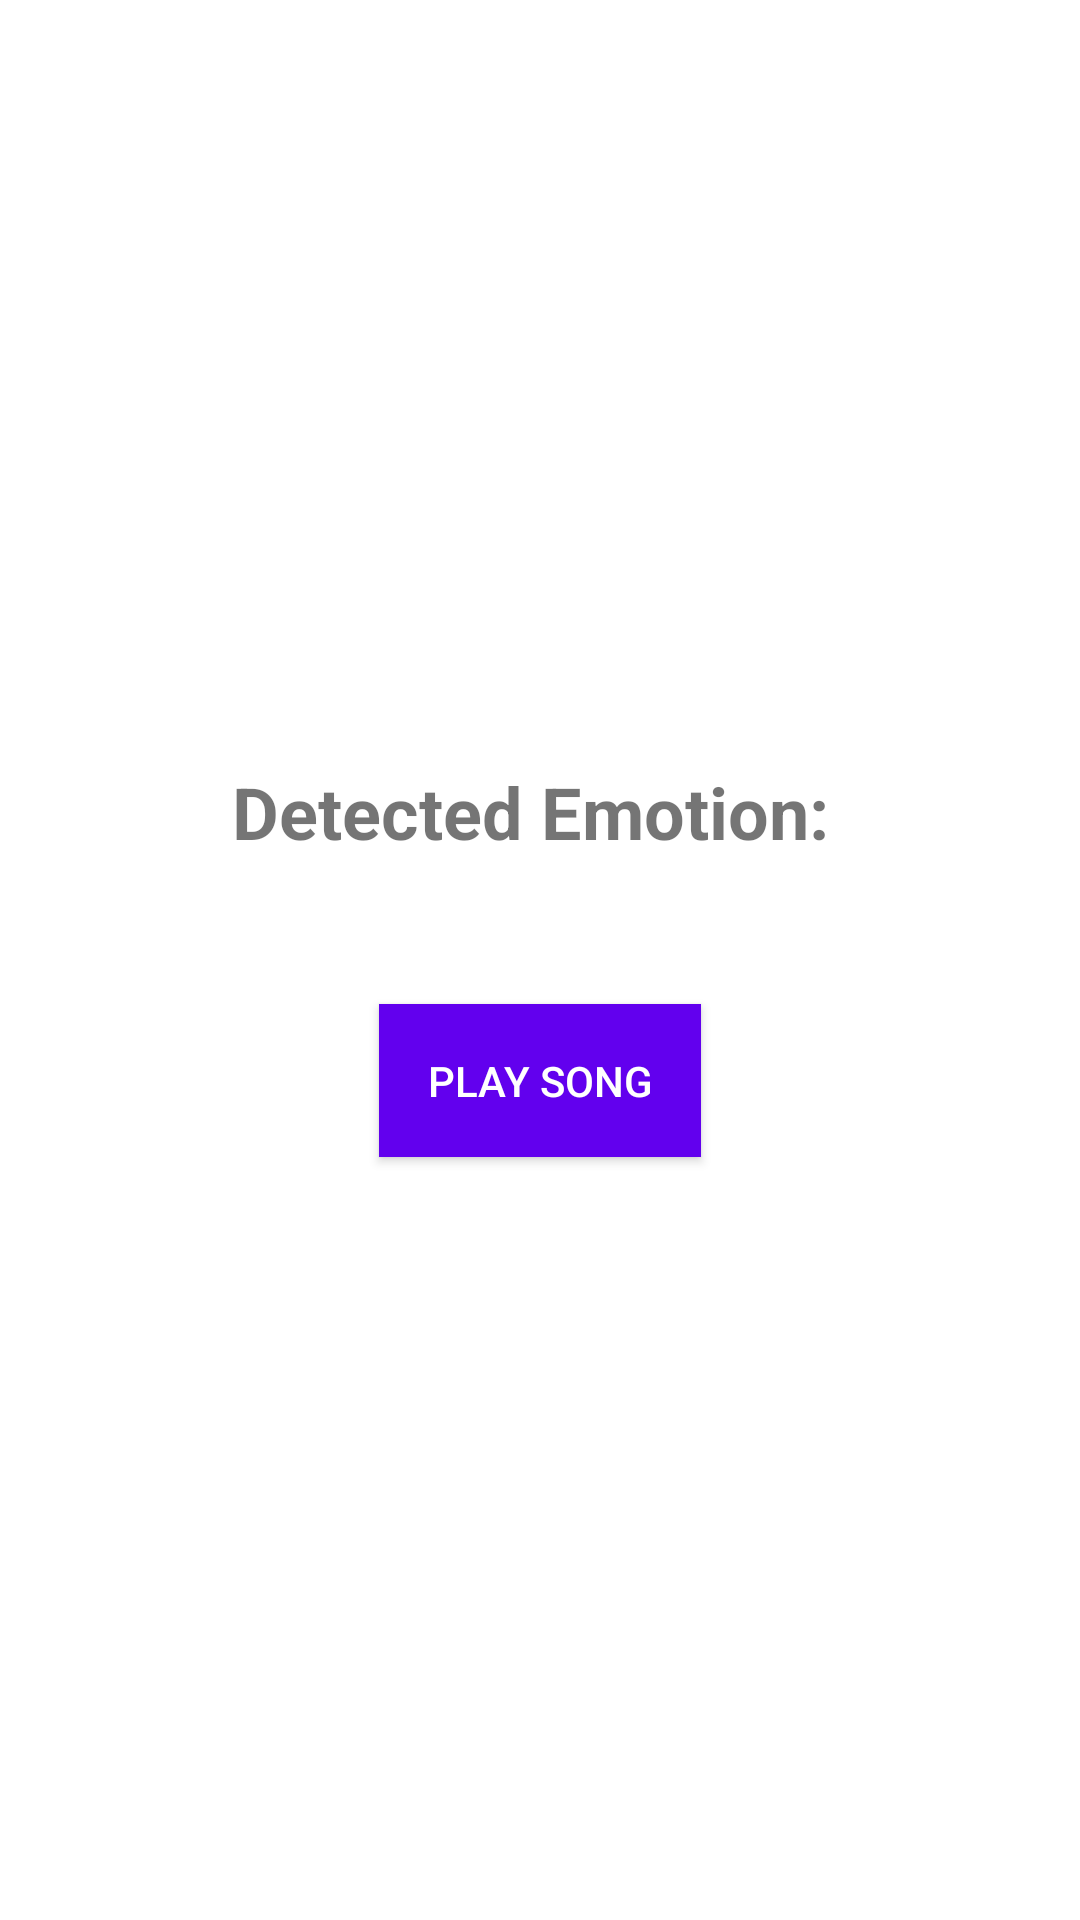

Write the Android layout XML for this screen, with the resource values it uses.
<!-- AndroidManifest.xml: application theme Theme.EmoSyncYT -->
<!-- res/layout/activity_play_song.xml -->
<?xml version="1.0" encoding="utf-8"?>
<LinearLayout xmlns:android="http://schemas.android.com/apk/res/android"
    android:layout_width="match_parent"
    android:layout_height="match_parent"
    android:orientation="vertical"
    android:padding="16dp"
    android:gravity="center">

    
    <TextView
        android:id="@+id/emotionTextView"
        android:layout_width="wrap_content"
        android:layout_height="wrap_content"
        android:text="Detected Emotion: "
        android:textSize="24sp"
        android:textStyle="bold"
        android:layout_marginBottom="24dp" />

    
    <androidx.recyclerview.widget.RecyclerView
        android:id="@+id/songRecyclerView"
        android:layout_width="match_parent"
        android:layout_height="wrap_content"
        android:layout_marginBottom="24dp" />


    
    <Button
        android:id="@+id/playSongButton"
        android:layout_width="wrap_content"
        android:layout_height="wrap_content"
        android:text="Play Song"
        android:padding="16dp"
        android:background="@color/colorPrimary"
        android:textColor="@android:color/white"
        android:layout_gravity="center" />
</LinearLayout>
<!-- resources referenced by this layout -->
<resources>
  <color name="colorPrimary">#6200EE</color>
  <style name="Theme.EmoSyncYT" parent="Base.Theme.EmoSyncYT" />
  <style name="Base.Theme.EmoSyncYT" parent="Theme.MaterialComponents.DayNight.NoActionBar">
          
          <item name="colorPrimary">@color/lavender</item>
          <item name="colorPrimaryVariant">@color/lavender</item>
          <item name="colorOnPrimary">@color/white</item>
          
          <item name="colorSecondary">@color/teal_200</item>
          <item name="colorSecondaryVariant">@color/teal_700</item>
          <item name="colorOnSecondary">@color/black</item>
          
          <item name="android:statusBarColor">?attr/colorPrimaryVariant</item>
          
          
          <item name="android:editTextColor">@color/black</item>
          
          <item name="android:textColorHint">@color/black</item>
      </style>
  <color name="lavender">#8692f7</color>
  <color name="white">#FFFFFFFF</color>
  <color name="teal_200">#FF03DAC5</color>
  <color name="teal_700">#FF018786</color>
  <color name="black">#FF000000</color>
</resources>
